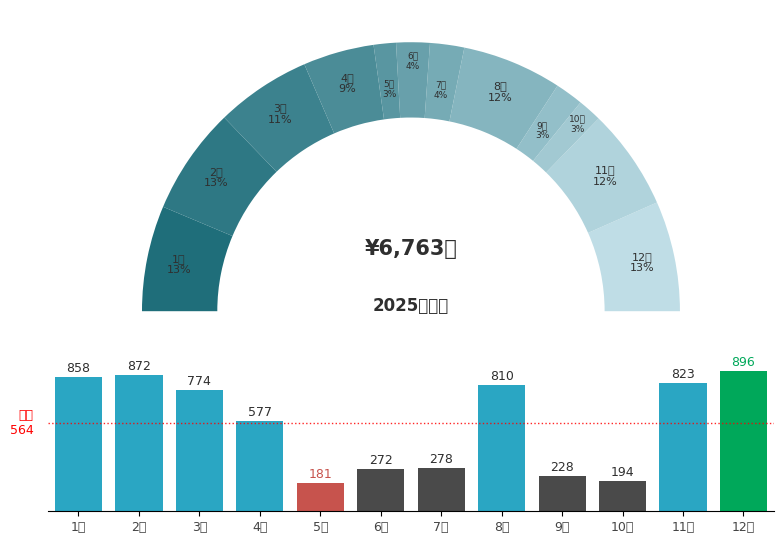

Here is the Python script that generated this plot:

import numpy as np
import matplotlib.pyplot as plt
from matplotlib.patches import Wedge
from matplotlib import colors as mcolors


def setup_chinese_font():
    plt.rcParams["axes.unicode_minus"] = False
    plt.rcParams["font.sans-serif"] = [
        "Microsoft YaHei", "SimHei", "Noto Sans CJK SC", "PingFang SC",
        "WenQuanYi Zen Hei", "Arial Unicode MS", "DejaVu Sans"
    ]


def lerp_color(c1, c2, t):
    r1, g1, b1 = mcolors.to_rgb(c1)
    r2, g2, b2 = mcolors.to_rgb(c2)
    return (r1 + (r2 - r1) * t, g1 + (g2 - g1) * t, b1 + (b2 - b1) * t)


def main():
    setup_chinese_font()


    months = np.arange(1, 13)
    month_labels = [f"{m}月" for m in months]
    values = np.array([858, 872, 774, 577, 181, 272, 278, 810, 228, 194, 823, 896], dtype=float)

    total = int(values.sum())
    pct = np.rint(values / values.sum() * 100).astype(int)
    avg = int(np.rint(values.mean()))  


    light_teal = "#BFDDE6"
    dark_teal  = "#1F6E7A"

    blue  = "#2AA6C3"
    gray  = "#4A4A4A"
    red   = "#C7534D"
    green = "#00A85A"

    bar_colors = []
    for m in months:
        if m == 5:
            bar_colors.append(red)
        elif m in (6, 7, 9, 10):
            bar_colors.append(gray)
        elif m == 12:
            bar_colors.append(green)
        else:
            bar_colors.append(blue)

 
    r_outer = 1.0
    ring_width = 0.28
    pad = 0.02

    xlim = r_outer + pad
    y_min = -0.02        
    y_max = r_outer + 0.12
    x_span = 2 * xlim
    y_span = y_max - y_min


    fig = plt.figure(figsize=(7.8, 5.9), dpi=160)

    left  = 0.055
    width = 0.93

    bar_bottom = 0.10
    bar_height = 0.28
    bar_top    = bar_bottom + bar_height

    gap = 0.05

    gauge_height = width * (y_span / x_span)
    gauge_bottom = bar_top + gap

    gauge_top_target = 0.95
    if gauge_bottom + gauge_height > gauge_top_target:
        gauge_bottom = gauge_top_target - gauge_height

    ax_g = fig.add_axes([left, gauge_bottom, width, gauge_height])  
    ax_b = fig.add_axes([left, bar_bottom,   width, bar_height])    


    ax_g.axis("off")
    ax_g.set_aspect("equal", adjustable="box")
    ax_g.set_xlim(-xlim, xlim)
    ax_g.set_ylim(y_min, y_max)

    gauge_colors = [lerp_color(light_teal, dark_teal, i / 11) for i in range(12)]

    order = list(range(11, -1, -1))  # 12..1
    values_rev = values[order]
    pct_rev = pct[order]
    labels_rev = [month_labels[i] for i in order]
    angles = values_rev / values_rev.sum() * 180.0

    cur = 0.0
    for i, ang in enumerate(angles):
        theta1 = cur
        theta2 = cur + ang

        ax_g.add_patch(
            Wedge(
                center=(0, 0),
                r=r_outer,
                theta1=theta1,
                theta2=theta2,
                width=ring_width,
                facecolor=gauge_colors[i],
                edgecolor="none",
            )
        )

        mid = (theta1 + theta2) / 2.0
        rad = np.deg2rad(mid)

        small = ang < 9.0
        if small:
            fs = 6.5
            jitter = 0.07 if (i % 2 == 0) else -0.03
            r_text = r_outer - ring_width / 2.0 + jitter
        else:
            fs = 8
            r_text = r_outer - ring_width / 2.0 + 0.02

        xt, yt = r_text * np.cos(rad), r_text * np.sin(rad)
        ax_g.text(
            xt, yt,
            f"{labels_rev[i]}\n{pct_rev[i]}%",
            ha="center", va="center",
            fontsize=fs, color="#2F2F2F"
        )

        cur = theta2

    ax_g.text(
        0, 0.23,
        f"¥{total:,}万",
        ha="center", va="center",
        fontsize=15, fontweight="bold", color="#2F2F2F"
    )
    ax_g.text(
        0, 0.02,
        "2025年总计",
        ha="center", va="center",
        fontsize=12, fontweight="bold", color="#2F2F2F"
    )

    x = np.arange(1, 13)
    bar_w = 0.78
    bars = ax_b.bar(x, values, color=bar_colors, width=bar_w)

    ax_b.axhline(avg, color="red", linestyle=":", linewidth=1.0, alpha=0.85)

    ax_b.text(
        -0.02, avg,
        f"均值\n{avg}",
        transform=ax_b.get_yaxis_transform(),
        color="red", fontsize=9,
        ha="right", va="center"
    )

    for i, (b, v) in enumerate(zip(bars, values)):
        c = bar_colors[i]
        label_color = c if (i == 11 or i == 4) else "#2F2F2F"  
        ax_b.text(
            b.get_x() + b.get_width() / 2,
            v + 14,
            f"{int(v)}",
            ha="center", va="bottom",
            fontsize=9, color=label_color
        )

    ax_b.set_xticks(x)
    ax_b.set_xticklabels(month_labels, fontsize=9, color="#444444")

    ax_b.set_xlim(0.5, 12.5)
    ax_b.set_ylim(0, max(values) * 1.18)

    ax_b.spines["top"].set_visible(False)
    ax_b.spines["right"].set_visible(False)
    ax_b.spines["left"].set_visible(False)
    ax_b.tick_params(axis="y", left=False, labelleft=False)

    plt.savefig("semi_gauge_bar_span_equal_FINAL.png", dpi=220)
    plt.show()


if __name__ == "__main__":
    main()
